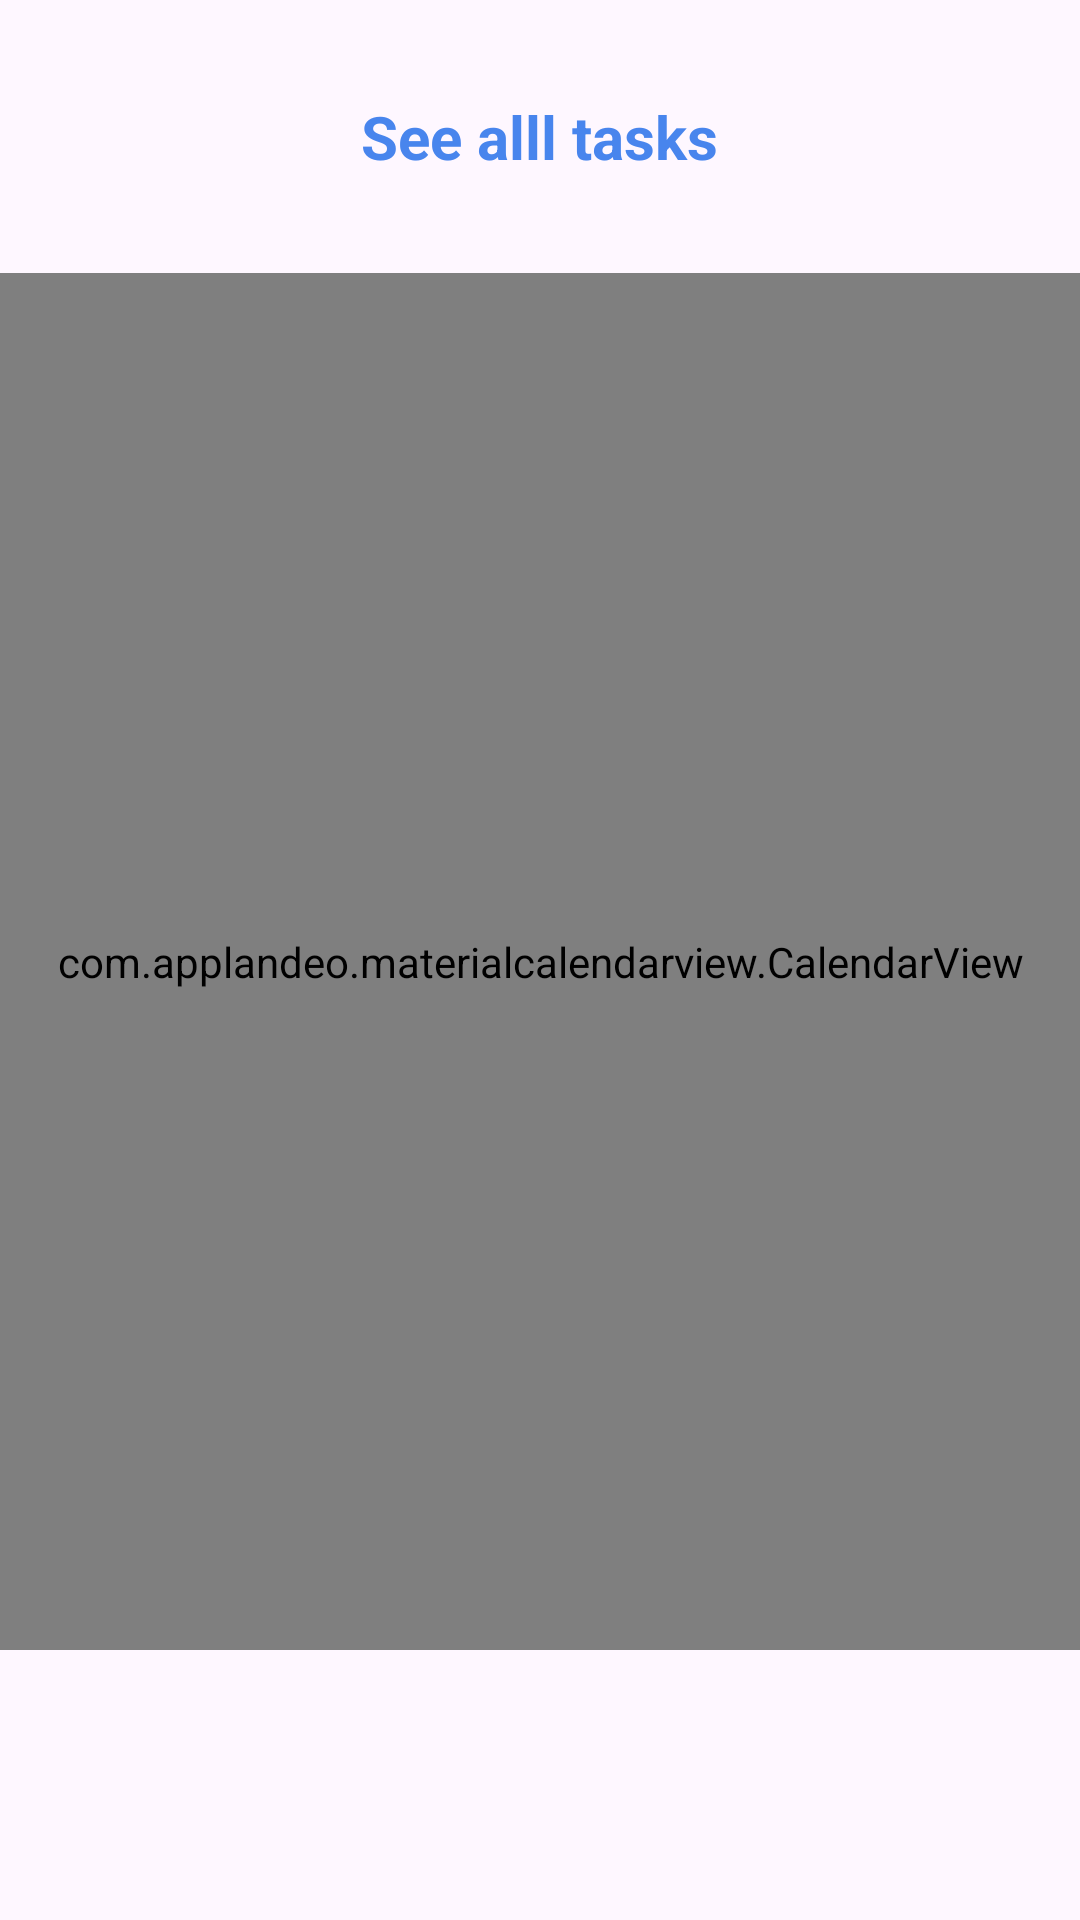

Write the Android layout XML for this screen, with the resource values it uses.
<!-- AndroidManifest.xml: application theme Theme.MixMobileApp -->
<!-- res/layout/activity_view_calender.xml -->
<?xml version="1.0" encoding="utf-8"?>
<LinearLayout xmlns:android="http://schemas.android.com/apk/res/android"
    xmlns:app="http://schemas.android.com/apk/res-auto"
    android:layout_width="match_parent"
    android:layout_height="match_parent"
    android:id="@+id/schedule_view"
    android:orientation="vertical">

    <FrameLayout
        android:layout_width="match_parent"
        android:layout_height="91dp"
        android:paddingTop="20dp"
        android:paddingBottom="20dp">

        <TextView
            android:id="@+id/textView5"
            android:layout_width="wrap_content"
            android:layout_height="wrap_content"
            android:layout_gravity="center"
            android:text="See alll tasks"
            android:textAlignment="center"
            android:textColor="@color/colorAccent"
            android:textSize="20dp"
            android:textStyle="bold" />

        <ImageView
            android:id="@+id/imageView4"
            android:layout_width="24dp"
            android:layout_height="25dp"
            android:layout_marginStart="28dp"
            android:layout_gravity="center_vertical"
            app:srcCompat="@drawable/back" />

    </FrameLayout>

    
    <com.applandeo.materialcalendarview.CalendarView
        android:id="@+id/calendarView"
        android:layout_width="match_parent"
        android:layout_marginBottom="90dp"
        android:layout_height="match_parent" />



</LinearLayout>
<!-- resources referenced by this layout -->
<resources>
  <color name="colorAccent">#4885ed</color>
  <style name="Theme.MixMobileApp" parent="Base.Theme.MixMobileApp" />
  <style name="Base.Theme.MixMobileApp" parent="Theme.Material3.DayNight.NoActionBar">
          
          
      </style>
</resources>
